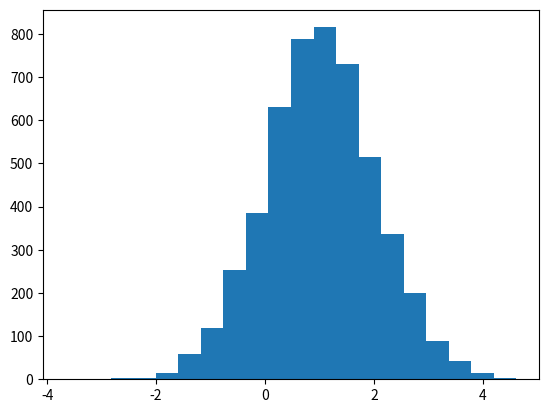

The script that saved this image: (Note: this script raises an exception after producing the figure.)
import numpy as np
import matplotlib.pyplot as plt
from math import pi
import matplotlib.mlab as mlab

def updateX1(x2):
    sigma = np.sqrt(3.0/4.0)
    mu = 0.5*x2+0.5
    x1 = sigma * np.random.randn() + mu
    return x1


def updateX2(x1):
    sigma = np.sqrt(3.0/4.0)
    mu = 0.5*x1+0.5
    x2 = sigma * np.random.randn() + mu
    return x2

def main():
    x1 = 0.0
    N = 5000
    x1Values = np.zeros(N)
    x2Values = np.zeros(N)

    for i in range(N):
        x2 = updateX2(x1)
        x2Values[i] = x2
        x1 = updateX1(x2)
        x1Values[i] = x1

    #plot
    plt.hist(x1Values, bins=20, alpha=0.6, label='calc. marginal', normed=True)
    x = np.linspace(-3,5)
    plt.plot(x,mlab.normpdf(x,1.0,1.0), lw=3)
    plt.xlabel("Value")
    plt.ylabel("Frequency")
    plt.legend(loc='upper right')
    plt.savefig('px1')
    plt.clf()

    plt.hist(x2Values, bins=20, alpha=0.6, label='calc. marginal', normed=True)
    x = np.linspace(-3,5)
    plt.plot(x,mlab.normpdf(x,1.0,1.0), lw=3)
    plt.xlabel("Value")
    plt.ylabel("Frequency")
    plt.legend(loc='upper right')
    plt.savefig('px2')

if __name__ == "__main__":
    main()
